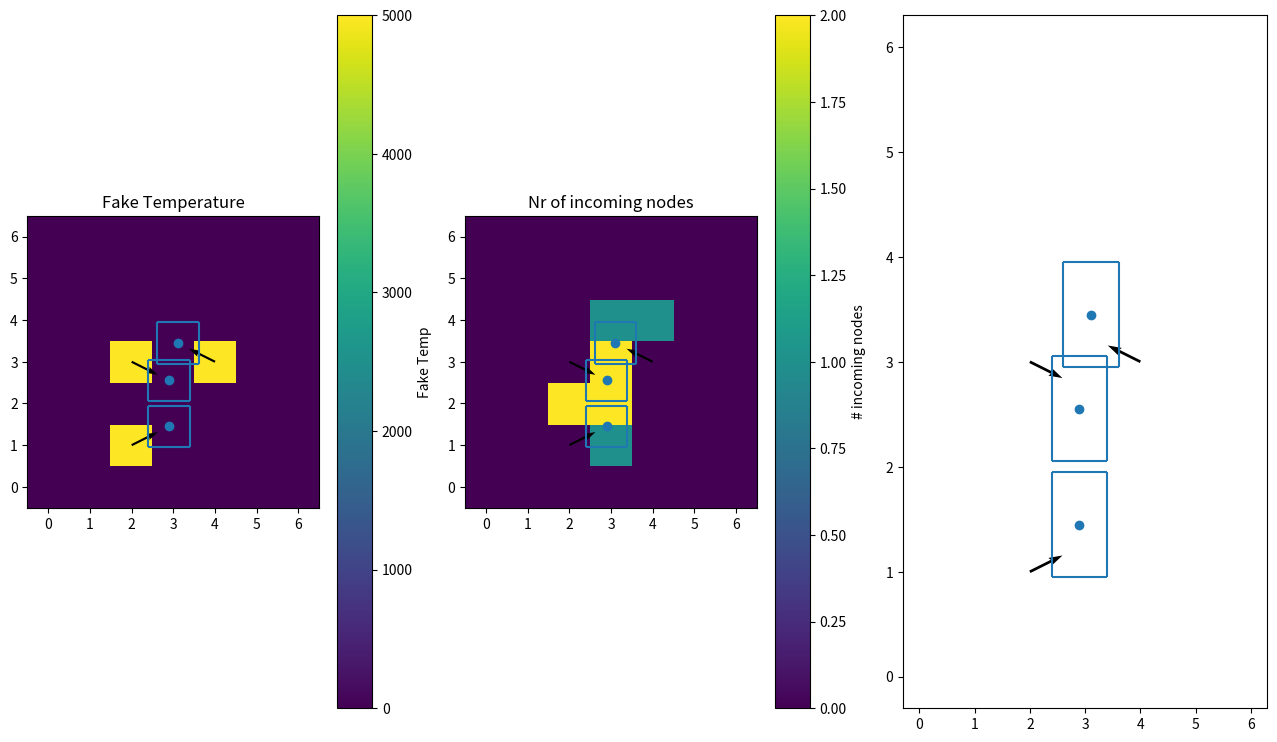

The matplotlib source for this figure:
import matplotlib.pyplot as plt
import numpy as np

def calc_overlap_area(square1_x, square1_y, square2_x, square2_y, half_size=0.5):
    """ Calculate the overlap of two squares with same size.

        :param square1_x: X coordinate of square 1 center
        :param square1_y: Y coordinate of square 1 center
        :param square2_x: X coordinate of square 2 center
        :param square1_y: Y coordinate of square 2 center
        :param half_size: Half the size of a square border
    """
    # Define the borders of the squares
    square_1_left = square1_x - half_size
    square_1_right = square1_x + half_size
    square_1_bottom = square1_y - half_size
    square_1_top = square1_y + half_size
    square_2_left = square2_x - half_size
    square_2_right = square2_x + half_size
    square_2_bottom = square2_y - half_size
    square_2_top = square2_y + half_size

    # Calculate the width, height and overlapping area
    width_overlap = max(0, min(square_1_right, square_2_right) - max(square_1_left, square_2_left))
    height_overlap = max(0, min(square_1_top, square_2_top) - max(square_1_bottom, square_2_bottom))
    area_overlap = width_overlap * height_overlap

    return area_overlap

def calc_num_nodes(num_incoming_nodes, num_outgoing_nodes, idx_x, idx_y, shifted_xx, shifted_yy, xx, yy):
    """ Calculate the number of nodes (outgoing for the local cell, incoming for the neighbors).

        Return array num_incoming_nodes and num_outoing_nodes
    """
    for ix in range(idx_x - 1, idx_x + 2):
        for iy in range(idx_y - 1, idx_y + 2):
            if ix == idx_x and iy == idx_y:
                continue
            overlap_area = calc_overlap_area(shifted_xx[idx_x, idx_y],
                                             shifted_yy[idx_x, idx_y],
                                             xx[ix, iy],
                                             yy[ix, iy])
            if overlap_area:
                num_incoming_nodes[ix, iy] += 1
                num_outgoing_nodes[idx_x, idx_y] += 1

    return num_incoming_nodes, num_outgoing_nodes


def test_case():
    # Define some test arrays
    temp = np.zeros((7, 7))
    grad_x = np.zeros((7, 7))
    grad_y = np.zeros((7, 7))
    v_vertical = np.zeros((7, 7))

    # Throw in some test temps and gradients
    test_idx_x_list = [1, 3, 3]
    test_idx_y_list = [2, 2, 4]

    test_idx_x = 1
    test_idx_y = 2

    temp[test_idx_x, test_idx_y] = 5000
    grad_x[test_idx_x, test_idx_y] = 1
    grad_y[test_idx_x, test_idx_y] = 0.5
    v_vertical[test_idx_x, test_idx_y] = 1000

    test_idx_x = 3
    test_idx_y = 2

    temp[test_idx_x, test_idx_y] = 5000
    grad_x[test_idx_x, test_idx_y] = 1
    grad_y[test_idx_x, test_idx_y] = -0.5
    v_vertical[test_idx_x, test_idx_y] = 1000

    test_idx_x = 3
    test_idx_y = 4

    temp[test_idx_x, test_idx_y] = 5000
    grad_x[test_idx_x, test_idx_y] = -1
    grad_y[test_idx_x, test_idx_y] = 0.5
    v_vertical[test_idx_x, test_idx_y] = 1000


    # Calculate the normalization
    normalization = np.sqrt(np.square(grad_x) + np.square(grad_y))

    simulation_cell_size = temp.shape[0]
    xx, yy = np.meshgrid(range(simulation_cell_size), range(simulation_cell_size))

    grad_x_norm = grad_x / normalization
    grad_y_norm = grad_y / normalization
    shifted_xx = xx + grad_x_norm
    shifted_yy = yy + grad_y_norm

    # We will need some helper arrays
    num_incoming_nodes = np.zeros(xx.shape)
    # Sum up the incoming horizontal velocity for each cell
    incoming_v_hor = np.zeros(xx.shape)
    num_outgoing_nodes = np.zeros(xx.shape)

    # First calculate for each cell the number of all incoming nodes and all outgoing nodes
    for idx_x in range(1, simulation_cell_size-1):
        for idx_y in range(1, simulation_cell_size-1):
            num_incoming_nodes, num_outgoing_nodes = calc_num_nodes(num_incoming_nodes,
                                                                    num_outgoing_nodes,
                                                                    idx_x,
                                                                    idx_y,
                                                                    shifted_xx,
                                                                    shifted_yy,
                                                                    xx,
                                                                    yy)


    # pct_array = area_array / np.sum(area_array)
    #
    # # For visualization
    # pct_array[idx_x, idx_y] = 1


    fig, ax = plt.subplots(1, 3, figsize=(16, 9))
    img = ax[0].imshow(temp, origin="lower")
    fig.colorbar(img, label="Fake Temp", ax=ax[0])
    ax[0].set_title("Fake Temperature")

    img = ax[1].imshow(num_incoming_nodes, origin="lower")
    ax[1].set_title("Nr of incoming nodes")
    fig.colorbar(img, label="# incoming nodes", ax=ax[1])


    half_cell = 0.5

    for a in ax:
        a.scatter(shifted_xx, shifted_yy)
        a.quiver(xx, yy, grad_x_norm, grad_y_norm, scale=10)
        for test_idx_x, test_idx_y in zip(test_idx_x_list, test_idx_y_list):
            elem_xx = shifted_xx[test_idx_x, test_idx_y]
            elem_yy = shifted_yy[test_idx_x, test_idx_y]
            a.vlines(elem_xx - half_cell, elem_yy - half_cell, elem_yy + half_cell)
            a.vlines(elem_xx + half_cell, elem_yy - half_cell, elem_yy + half_cell)
            a.hlines(elem_yy - half_cell, elem_xx - half_cell, elem_xx + half_cell)
            a.hlines(elem_yy + half_cell, elem_xx - half_cell, elem_xx + half_cell)
    plt.show()

if __name__ == "__main__":
    test_case()